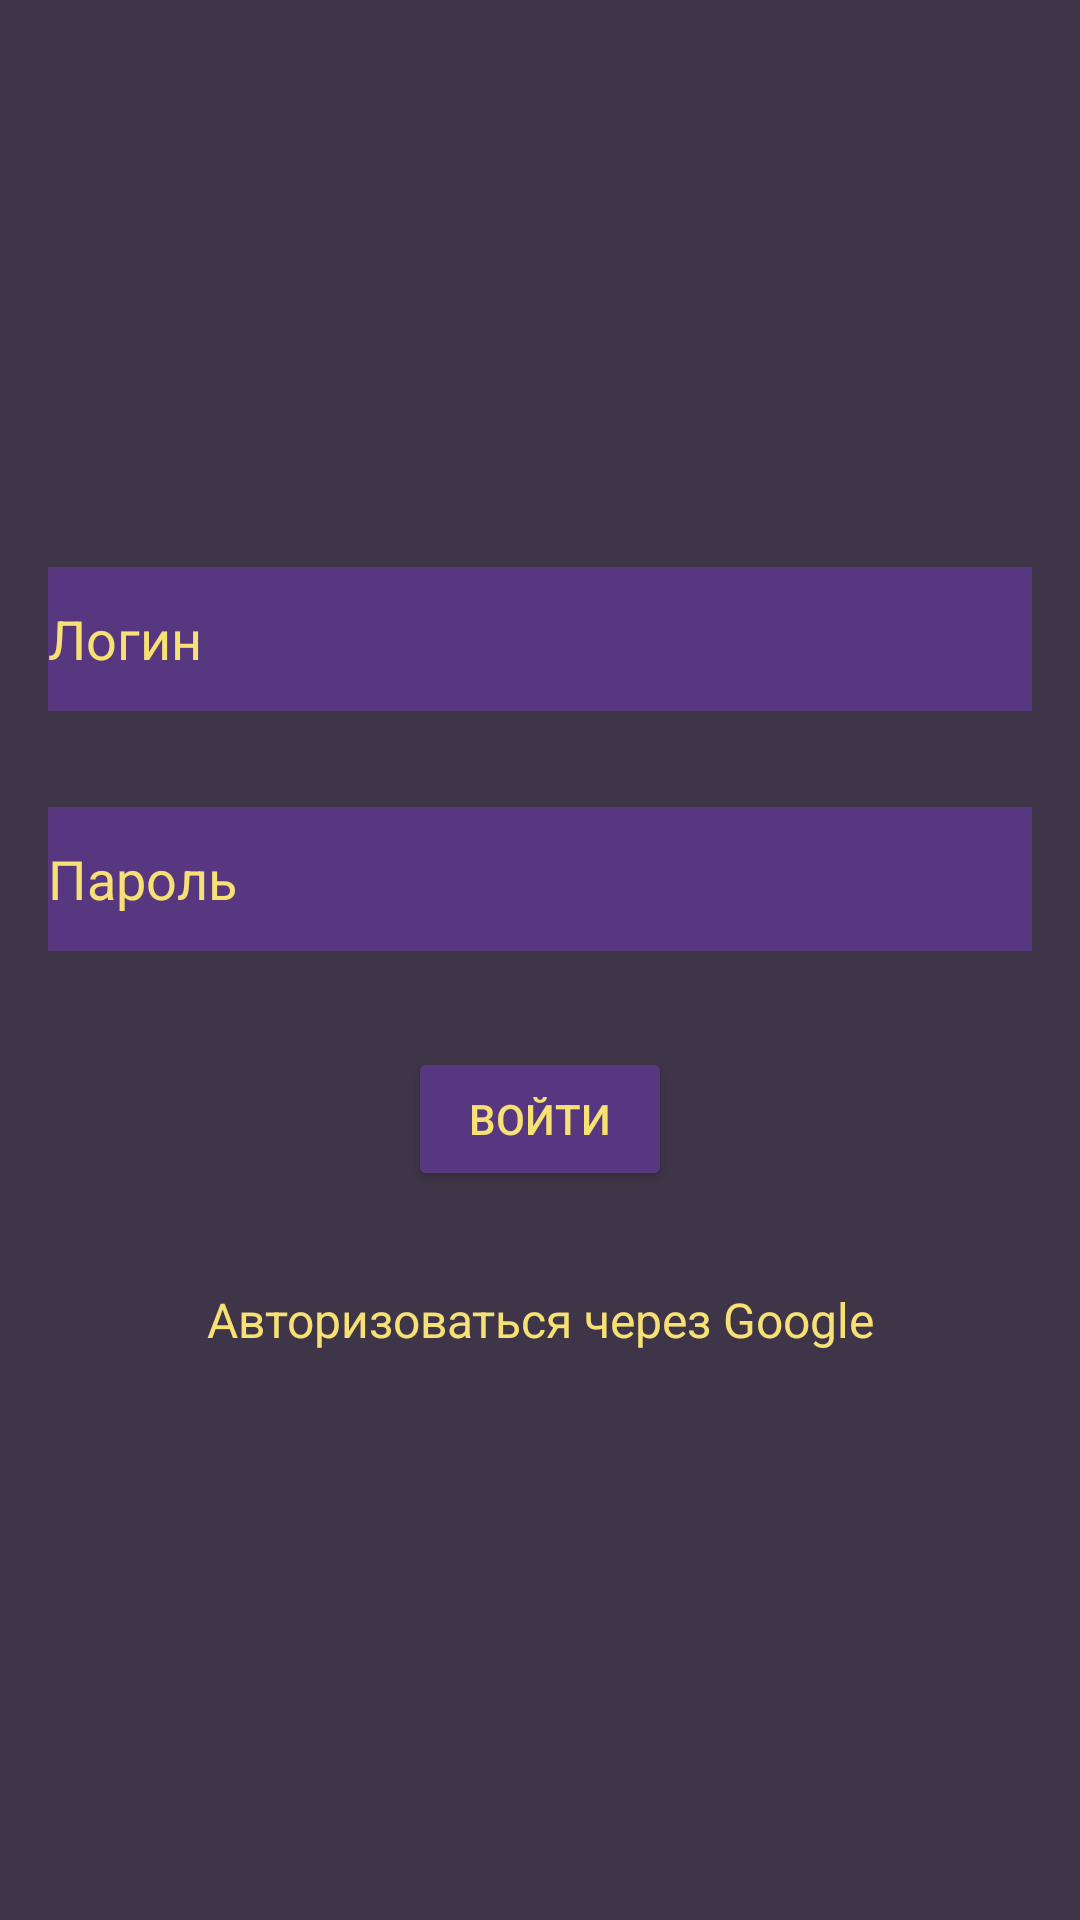

Here is an Android app screen rendered from its layout file. Give the layout XML and the strings, colors and styles it references.
<!-- AndroidManifest.xml: application theme Theme.MyProf -->
<!-- res/layout/fragment_log_in.xml -->
<?xml version="1.0" encoding="utf-8"?>
<FrameLayout xmlns:android="http://schemas.android.com/apk/res/android"
    xmlns:app="http://schemas.android.com/apk/res-auto"
    xmlns:tools="http://schemas.android.com/tools"
    android:layout_width="match_parent"
    android:layout_height="match_parent"
    android:background="@null"
    tools:context=".fragments.LogInFragment">

    <androidx.constraintlayout.widget.ConstraintLayout
        android:layout_width="match_parent"
        android:layout_height="match_parent"
        android:layout_gravity="center"
        android:background="@color/main_color">

        <LinearLayout
            android:id="@+id/linearLayout3"
            android:layout_width="match_parent"
            android:layout_height="0dp"
            android:gravity="center"
            android:orientation="vertical"
            app:layout_constraintBottom_toBottomOf="parent"
            app:layout_constraintEnd_toEndOf="parent"
            app:layout_constraintStart_toStartOf="parent"
            app:layout_constraintTop_toTopOf="parent">

            <EditText
                android:id="@+id/editTextTextPersonName2"
                android:layout_width="match_parent"
                android:layout_height="wrap_content"
                android:layout_margin="16dp"
                android:background="@color/icon_color"
                android:ems="10"
                android:hint="@string/login"
                android:inputType="textPersonName"
                android:minHeight="48dp"
                android:textColorHighlight="@null"
                android:textColorHint="@color/select_icon_color" />

            <EditText
                android:id="@+id/editTextTextPersonName3"
                android:layout_width="match_parent"
                android:layout_height="wrap_content"
                android:layout_margin="16dp"
                android:background="@color/icon_color"
                android:ems="10"
                android:hint="@string/password"
                android:inputType="textPersonName"
                android:minHeight="48dp"
                android:textColorHint="@color/select_icon_color" />

            <Button
                android:id="@+id/bLogIn"
                android:layout_width="wrap_content"
                android:layout_height="wrap_content"
                android:layout_margin="16dp"
                android:backgroundTint="@color/icon_color"
                android:text="@string/sign_in"
                android:textColor="@color/select_icon_color"
                android:theme="@style/Button.Purple" />

            <TextView
                android:id="@+id/tvGoogleAuth"
                android:layout_width="match_parent"
                android:layout_height="wrap_content"
                android:layout_margin="16dp"
                android:gravity="center"
                android:text="@string/create_account"
                android:textColor="@color/select_icon_color"
                android:textSize="16sp" />
        </LinearLayout>

    </androidx.constraintlayout.widget.ConstraintLayout>
</FrameLayout>
<!-- resources referenced by this layout -->
<resources>
  <color name="icon_color">#573880</color>
  <color name="main_color">#3E3548</color>
  <color name="select_icon_color">#F7E074</color>
  <string name="create_account">Авторизоваться через Google</string>
  <string name="login">Логин</string>
  <string name="password">Пароль</string>
  <string name="sign_in">Войти</string>
  <style name="Button.Purple" parent="ThemeOverlay.AppCompat">
          <item name="colorAccent">@color/icon_color</item>
      </style>
  <style name="Theme.MyProf" parent="Theme.MaterialComponents.DayNight.DarkActionBar">
          
          <item name="colorPrimary">@color/main_color</item>
          <item name="colorPrimaryVariant">@color/main_color</item>
          <item name="colorOnPrimary">@color/white</item>
          
          <item name="colorSecondary">@color/teal_200</item>
          <item name="colorSecondaryVariant">@color/teal_700</item>
          <item name="colorOnSecondary">@color/black</item>
          
          <item name="android:statusBarColor">?attr/colorPrimaryVariant</item>
          
  
      </style>
  <color name="white">#FFFFFFFF</color>
  <color name="teal_200">#FF03DAC5</color>
  <color name="teal_700">#FF018786</color>
  <color name="black">#FF000000</color>
</resources>
